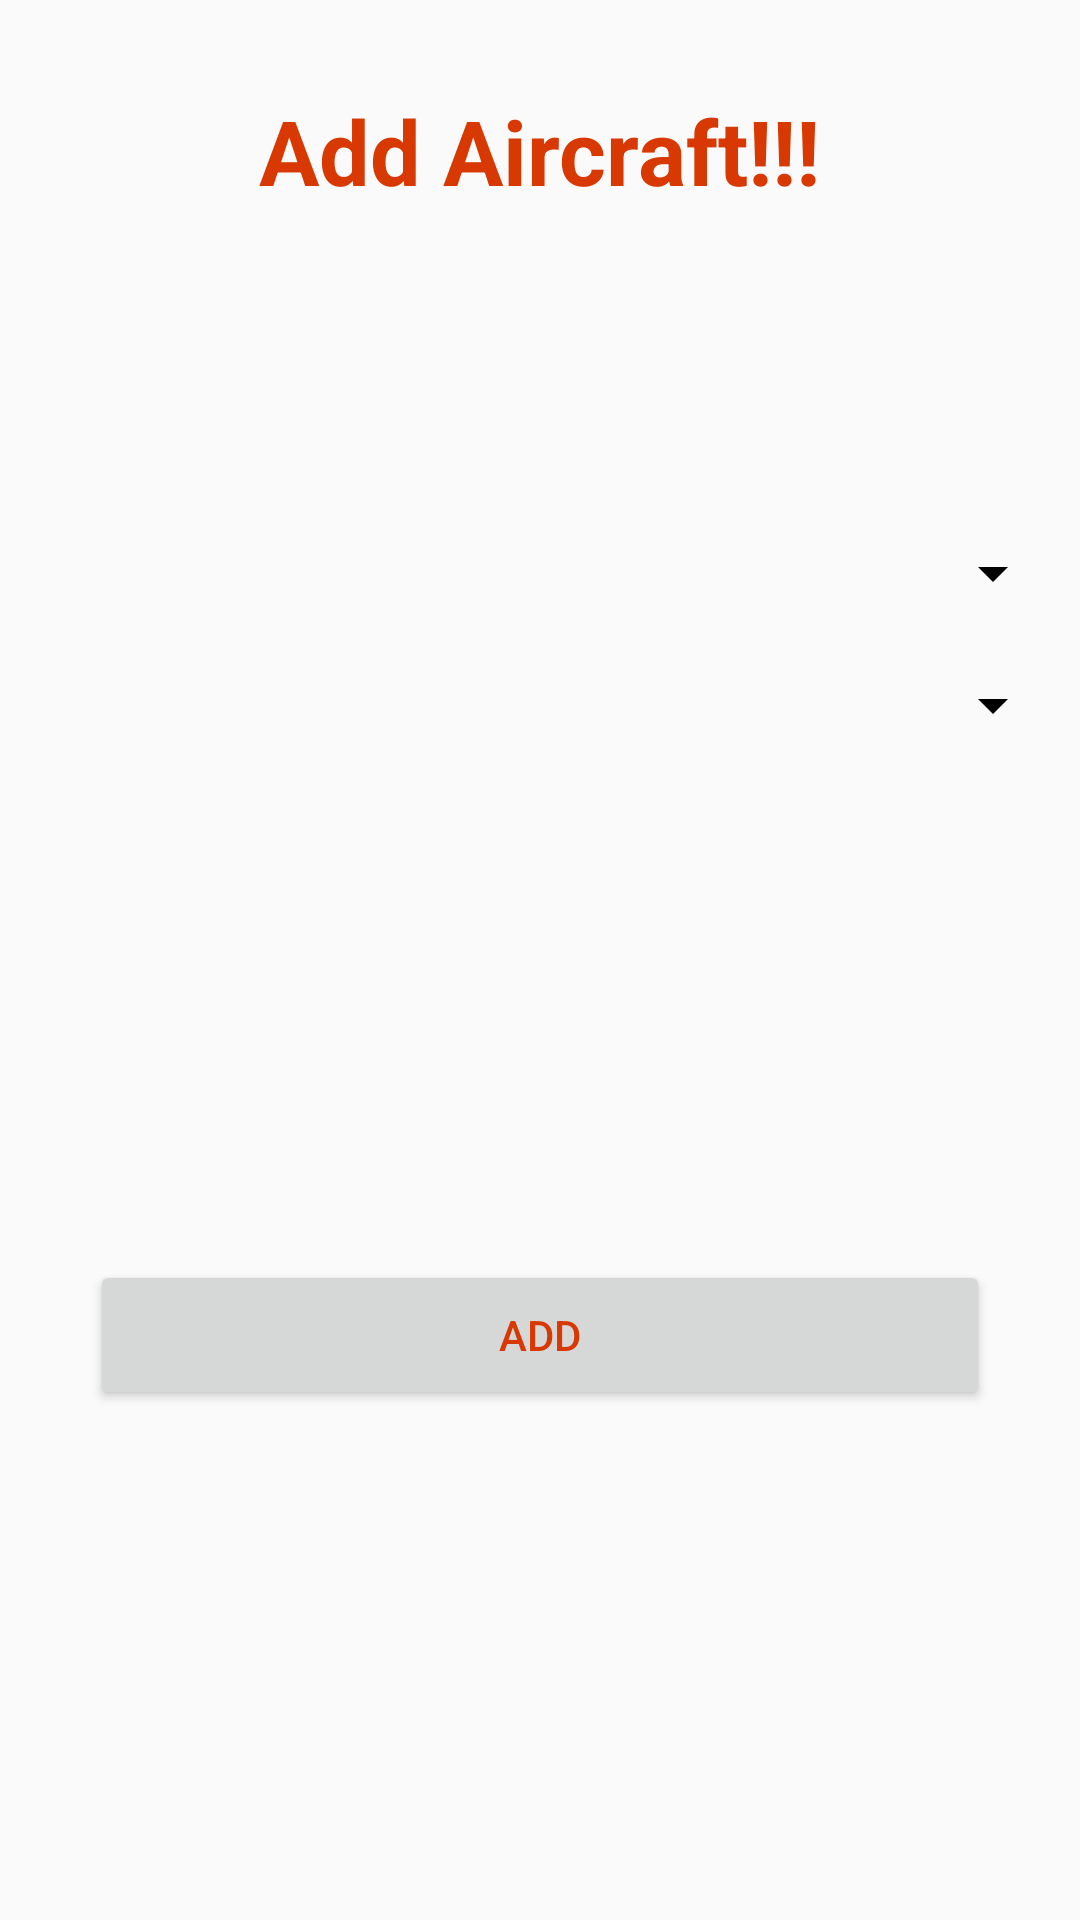

Layout XML and referenced resources for this Android screen:
<!-- AndroidManifest.xml: application theme AppTheme -->
<!-- res/layout/activity_add_aircraft.xml -->
<?xml version="1.0" encoding="utf-8"?>
<RelativeLayout xmlns:app="http://schemas.android.com/apk/res-auto"
    xmlns:tools="http://schemas.android.com/tools"
    xmlns:android="http://schemas.android.com/apk/res/android"
    android:layout_width="match_parent"
    android:layout_height="match_parent"
    android:background="@drawable/gradient"
    tools:context=".ActivityAddAirport">

    <TextView
        android:id="@+id/header1"
        android:layout_width="wrap_content"
        android:layout_height="49dp"
        android:layout_alignParentTop="true"
        android:layout_centerHorizontal="true"
        android:layout_marginTop="30dp"
        android:text="Add Aircraft!!!"
        android:textAlignment="center"
        android:textColor="@color/colorOrangerPrimaryDark"
        android:textSize="30dp"
        android:textStyle="bold" />

    <LinearLayout
        android:layout_width="match_parent"
        android:layout_height="wrap_content"
        android:orientation="vertical"
        android:layout_below="@id/header1"
        android:layout_marginTop="80dp">

        <Spinner
            android:id="@+id/add_aircraft_location"
            android:layout_width="350dp"
            android:layout_height="wrap_content"
            android:layout_alignParentTop="true"
            android:layout_centerHorizontal="true"
            android:layout_gravity="center_horizontal"
            android:layout_marginTop="20dp"
            android:drawableLeft="@drawable/ic_location_24dp"
            android:drawablePadding="10dp"
            android:ems="10"
            android:prompt="@string/location"
            android:backgroundTint="#000000"
            android:inputType="textPersonName" />

        <Spinner
            android:id="@+id/add_aircraft_type"
            android:layout_width="350dp"
            android:layout_height="wrap_content"
            android:layout_alignParentTop="true"
            android:layout_centerHorizontal="true"
            android:layout_gravity="center_horizontal"
            android:layout_marginTop="20dp"
            android:drawablePadding="10dp"
            android:ems="10"
            android:backgroundTint="#000000"
            android:inputType="textPersonName" />


    </LinearLayout>

    <LinearLayout
        android:layout_width="match_parent"
        android:layout_height="wrap_content"
        android:layout_below="@+id/formLinearLayout"
        android:gravity="center_horizontal"
        android:layout_marginTop="420dp">
        <Button
            android:id="@+id/button_add_aircraft"
            android:layout_width="300dp"
            android:layout_height="50dp"
            android:layout_marginBottom="145dp"
            android:text="Add"
            android:textColor="@color/colorOrangerPrimaryDark"/>
    </LinearLayout>

</RelativeLayout>
<!-- resources referenced by this layout -->
<resources>
  <color name="colorOrangerPrimaryDark">#d83801</color>
  <!-- drawable ic_location_24dp (drawable) -->
  <?xml version="1.0" encoding="utf-8"?>
  <vector xmlns:android="http://schemas.android.com/apk/res/android"
      android:width="24dp"
      android:height="24dp"
      android:viewportWidth="24.0"
      android:viewportHeight="24.0"
      android:tint="?attr/colorControlNormal">
      <path
          android:fillColor="#FFFFFF"
          android:pathData="M12,2C8.13,2 5,5.13 5,9c0,5.25 7,13 7,13s7,-7.75 7,-13c0,-3.87 -3.13,-7 -7,-7zM12,11.5c-1.38,0 -2.5,-1.12 -2.5,-2.5s1.12,-2.5 2.5,-2.5 2.5,1.12 2.5,2.5 -1.12,2.5 -2.5,2.5z"/>
  </vector>
  <string name="location">Location</string>
  <style name="AppTheme" parent="Theme.AppCompat.Light.DarkActionBar">
          
          <item name="colorPrimary">@color/colorOrangerPrimaryDark</item>
          <item name="colorPrimaryDark">@color/colorOrangerPrimaryDark</item>
          <item name="colorAccent">@color/colorOrangeSecondaryDark</item>
          <item name="android:textColorPrimary">#ffffff</item>
      </style>
  <color name="colorOrangeSecondaryDark">#CBD83801</color>&gt;
</resources>
